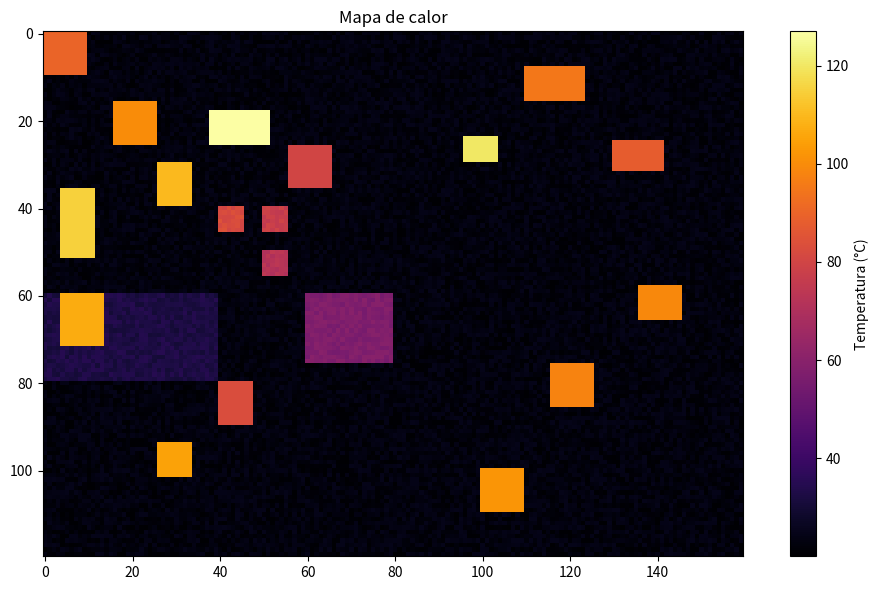

Here is the Python script that generated this plot:
import numpy as np
import matplotlib.pyplot as plt

np.random.seed(42)
temp_array = np.random.uniform(20,25, size=(120, 160))
temp_array[60:76, 60:80] += 35
temp_array[40:46, 40:46] += 60
temp_array[40:46, 50:56] += 55
temp_array[50:56, 50:56] += 50
temp_array[30:40, 26:34] = 110
temp_array[60:80, 0:40] += 10
temp_array[26:36, 56:66] = 80
temp_array[24:30, 96:104] = 120
temp_array[36:52, 4:12] = 115
temp_array[60:72, 4:14] = 107
temp_array[94:102, 26:34] = 105
temp_array[76:86, 116:126] = 98
temp_array[16:26, 16:26] = 100
temp_array[0:10, 0:10] = 90
temp_array[8:16, 110:124] = 95
temp_array[58:66, 136:146] = 99
temp_array[100:110, 100:110] = 102
temp_array[80:90, 40:48] = 83
temp_array[25:32, 130:142] = 88
temp_array[18:26, 38:52] = 127
temp_matrix = temp_array

# Mostrar heatmap
plt.figure(figsize=(10, 6))
plt.imshow(temp_matrix, cmap='inferno')
plt.colorbar(label="Temperatura (°C)")
plt.title("Mapa de calor")
plt.tight_layout()
plt.show()
